Run: headless pygame with SDL's dummy video driver; simulated clock (each Clock.tick advances the game by its frame time, no real sleeping); random seed 0; keys injected as events and as key.get_pressed() state; no mouse input.
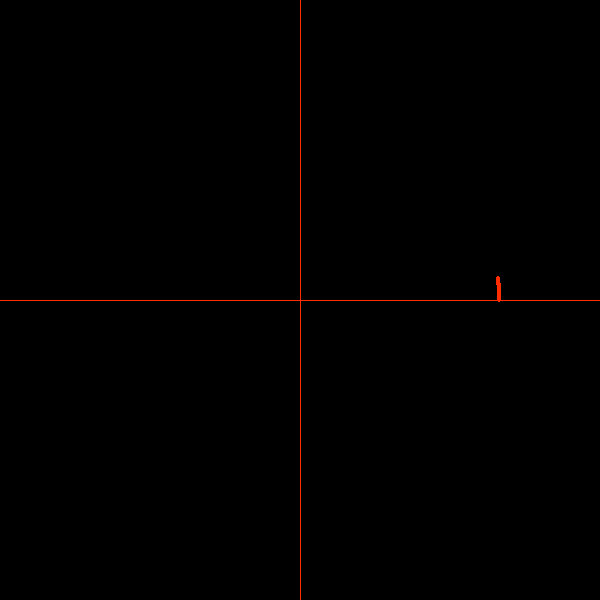
Frame 1 of 4 · flips 1–60 · no input
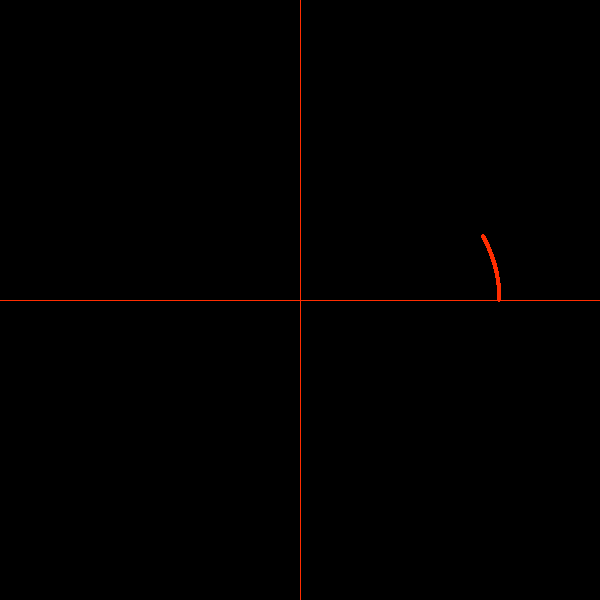
Frame 2 of 4 · flips 61–180 · tapped SPACE, RETURN · held RIGHT (→), D
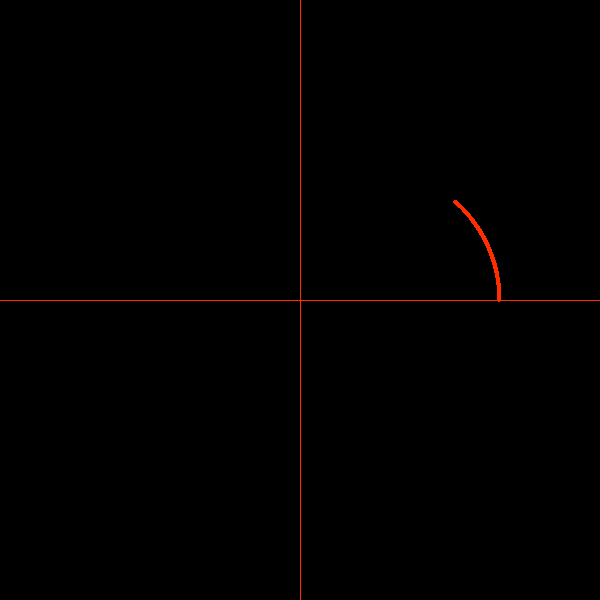
Frame 3 of 4 · flips 181–300 · held DOWN (↓), S
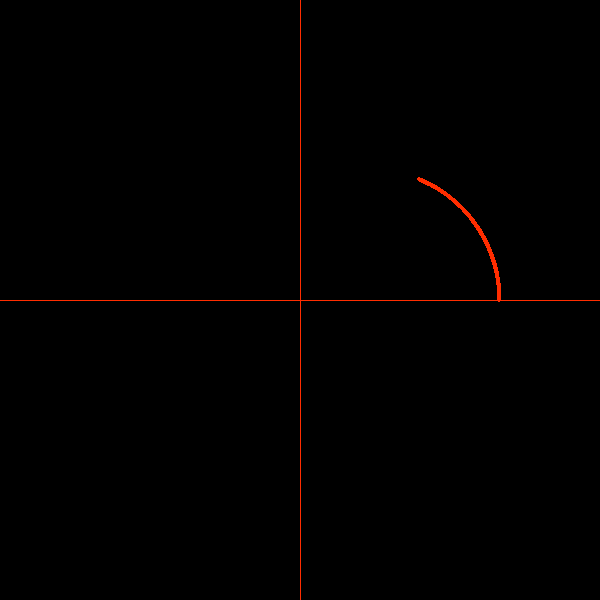
Frame 4 of 4 · flips 301–420 · held LEFT (←), A, UP (↑), W

The pygame program that drew these frames:

#rosa de n petalos
import pygame
import math


ancho=600
alto=600
centro=[300,300]

def apantalla(c,p):
    x = c[0] + p[0]
    y = c[1] - p[1]
    return [x,y]

def acartesiana(c,p):
    x=p[0]-c[0]
    y=c[1]-p[1]
    return [x,y]

def pcartesiana(r,S):
    x=int(r*math.cos(math.radians(S)))
    y=int(r*math.sin(math.radians(S)))
    return [x,y]

if __name__ == '__main__' :
    pygame.init()
    pantalla=pygame.display.set_mode([ancho,alto])
    pygame.draw.line(pantalla,0xff2d00,[0,300],[600,300])
    pygame.draw.line(pantalla,0xff2d00,[300,0],[300,600])
    x=0
    y=0
    reloj=pygame.time.Clock()
    fin=False
    while not fin:
        for event in pygame.event.get():
            if event.type == pygame.QUIT:
                fin=True


        x+=0.108
        y+=0.7
        #r=int(280*math.cos(math.radians(5*x)))#flor n petalos
        #r = 200#circunferencia
        #r = 1 + 0.1*x#espiral de arquimedes
        #r = int(60/(1 + 0.8*math.cos(math.radians(x))))#elipse
        #r = int(60/(1 + 1.8*math.cos(math.radians(x-10))))  #hiperbola
        r = 100 + 100*math.cos(math.radians(x))#cardioide
        #r = 50 + 80*math.cos(math.radians(x))#caracol con lazo interno

        #print x
        #pantalla.fill([0,0,0])
        pygame.draw.circle(pantalla,0xff2d00,apantalla(centro,(pcartesiana(r,x))),2)
        #pygame.draw.line(pantalla,[0,250,0],centro,apantalla(centro,(pcartesiana(r,x))))

        pygame.display.flip()
        reloj.tick(550)
